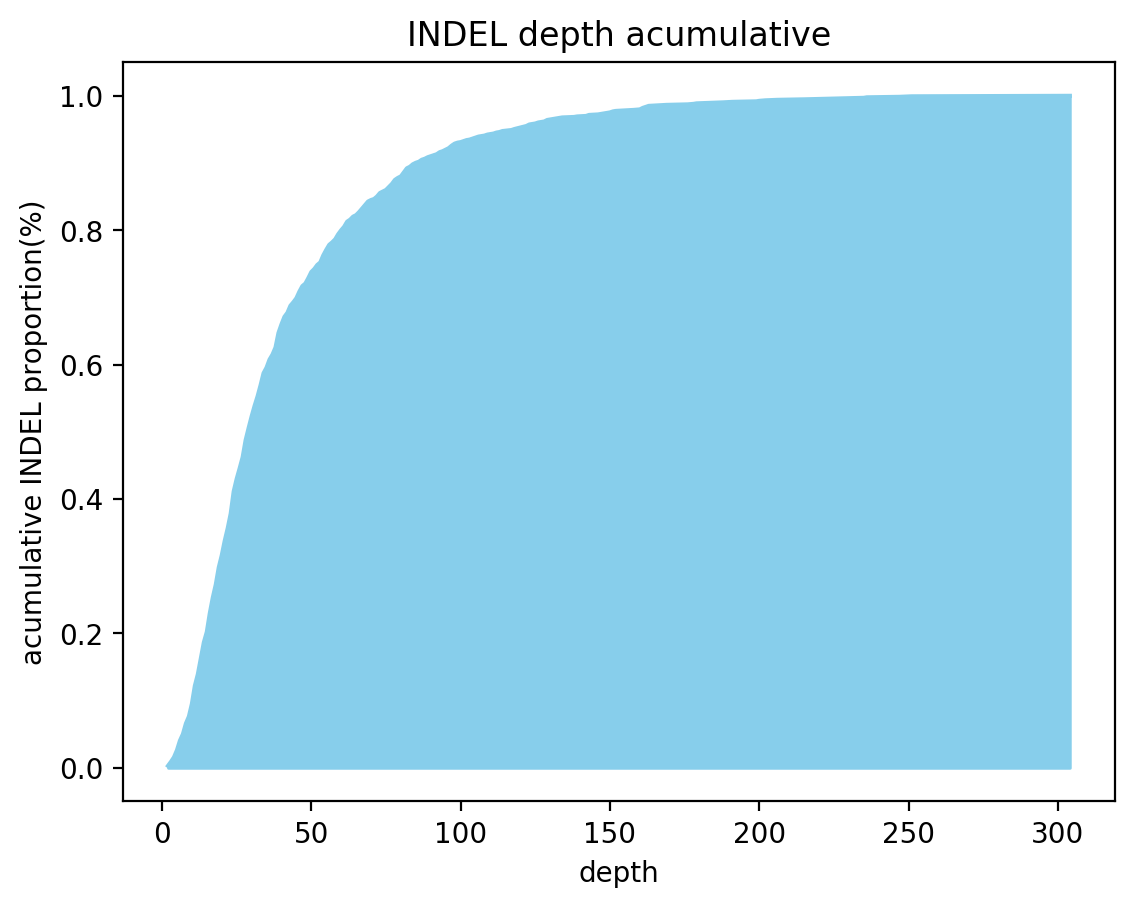

Source data for this figure (header and first rows):
depth, acumulative
2, 0.002996
3, 0.008989
4, 0.01573
5, 0.02622
6, 0.04045
7, 0.05019
8, 0.06592
9, 0.0764
10, 0.09513
11, 0.1221
12, 0.1393
13, 0.1633
14, 0.1865
15, 0.2022
16, 0.23
17, 0.2532
18, 0.2727
19, 0.2981
20, 0.3161
21, 0.3378
22, 0.3566
23, 0.3783
24, 0.4112
25, 0.43
26, 0.4457
27, 0.4622
28, 0.4876
29, 0.5056
30, 0.5228
31, 0.5386
32, 0.5528
33, 0.5693
34, 0.5873
35, 0.5955
36, 0.6075
37, 0.615
38, 0.6255
39, 0.6472
40, 0.6599
41, 0.6712
42, 0.6772
43, 0.6876
44, 0.6929
45, 0.6989
46, 0.7086
47, 0.7169
48, 0.7206
49, 0.7288
50, 0.7378
51, 0.7423
52, 0.7483
53, 0.7521
54, 0.7625
55, 0.7708
56, 0.7783
57, 0.782
58, 0.7865
59, 0.794
60, 0.8
61, 0.8052
... 102 more rows
